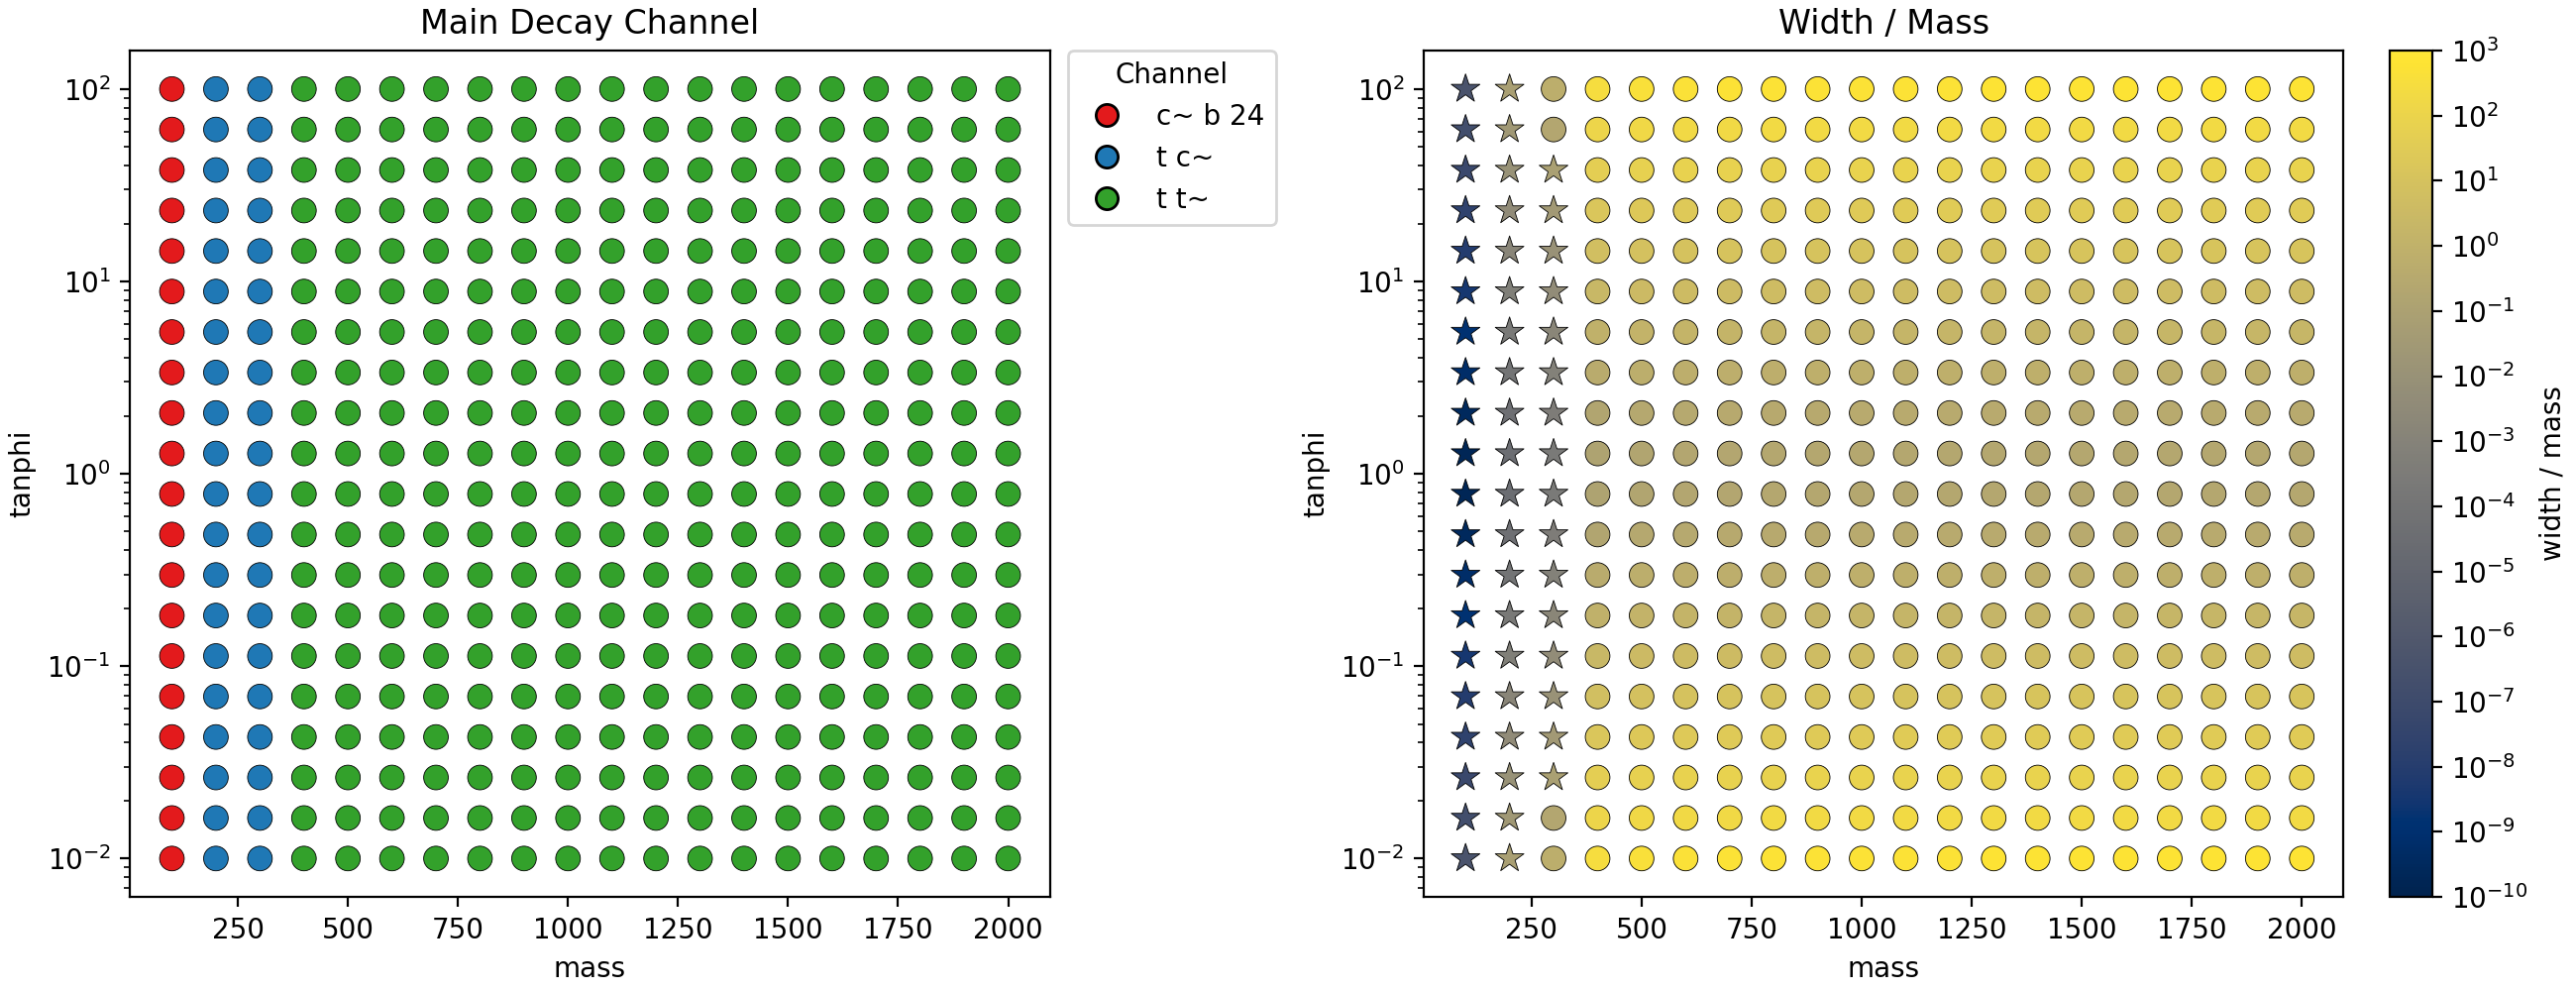

Data behind this chart, as committed beside it:
mass, tanphi, width, total width/mass, primary decay channel, primary decay branching, second decay channel, second decay branching, third decay channel, third decay branching, fourth decay channel, fourth decay branching
1.000000e+02, 1.000000e-02, 4.437447e-05, 4.437447e-07, c~ b 24, 3.884665e-01, -24 b~ c, 3.747424e-01, c c~, 2.113968e-01, -24 b~ u, 1.677991e-02
1.000000e+02, 1.623777e-02, 1.683526e-05, 1.683526e-07, c~ b 24, 3.884645e-01, -24 b~ c, 3.747433e-01, c c~, 2.113981e-01, -24 b~ u, 1.677966e-02
1.000000e+02, 2.636651e-02, 6.390543e-06, 6.390543e-08, c~ b 24, 3.884646e-01, -24 b~ c, 3.747412e-01, c c~, 2.114002e-01, -24 b~ u, 1.677948e-02
1.000000e+02, 4.281332e-02, 2.429283e-06, 2.429283e-08, c~ b 24, 3.884643e-01, -24 b~ c, 3.747442e-01, c c~, 2.113973e-01, -24 b~ u, 1.677985e-02
1.000000e+02, 6.951928e-02, 9.268770e-07, 9.26877e-09, c~ b 24, 3.884658e-01, -24 b~ c, 3.747423e-01, c c~, 2.113975e-01, -24 b~ u, 1.678001e-02
1.000000e+02, 1.128838e-01, 3.570965e-07, 3.570965e-09, c~ b 24, 3.884665e-01, -24 b~ c, 3.747447e-01, c c~, 2.113948e-01, -24 b~ u, 1.677978e-02
1.000000e+02, 1.832981e-01, 1.410691e-07, 1.410691e-09, c~ b 24, 3.884624e-01, -24 b~ c, 3.747457e-01, c c~, 2.113978e-01, -24 b~ u, 1.677973e-02
1.000000e+02, 2.976351e-01, 5.934701e-08, 5.934701e-10, c~ b 24, 3.884611e-01, -24 b~ c, 3.747451e-01, c c~, 2.113993e-01, -24 b~ u, 1.678012e-02
1.000000e+02, 4.832930e-01, 2.890315e-08, 2.890315e-10, c~ b 24, 3.884698e-01, -24 b~ c, 3.747343e-01, c c~, 2.114013e-01, -24 b~ u, 1.678018e-02
1.000000e+02, 7.847600e-01, 1.880919e-08, 1.880919e-10, c~ b 24, 3.884645e-01, -24 b~ c, 3.747424e-01, c c~, 2.113986e-01, -24 b~ u, 1.678010e-02
1.000000e+02, 1.274275e+00, 1.880919e-08, 1.880919e-10, c~ b 24, 3.884645e-01, -24 b~ c, 3.747424e-01, c c~, 2.113986e-01, -24 b~ u, 1.678010e-02
1.000000e+02, 2.069138e+00, 2.890315e-08, 2.890315e-10, c~ b 24, 3.884698e-01, -24 b~ c, 3.747343e-01, c c~, 2.114013e-01, -24 b~ u, 1.678018e-02
1.000000e+02, 3.359818e+00, 5.934701e-08, 5.934701e-10, c~ b 24, 3.884611e-01, -24 b~ c, 3.747451e-01, c c~, 2.113993e-01, -24 b~ u, 1.678012e-02
1.000000e+02, 5.455595e+00, 1.410691e-07, 1.410691e-09, c~ b 24, 3.884624e-01, -24 b~ c, 3.747456e-01, c c~, 2.113979e-01, -24 b~ u, 1.677973e-02
1.000000e+02, 8.858668e+00, 3.570965e-07, 3.570965e-09, c~ b 24, 3.884665e-01, -24 b~ c, 3.747447e-01, c c~, 2.113948e-01, -24 b~ u, 1.677978e-02
1.000000e+02, 1.438450e+01, 9.268770e-07, 9.26877e-09, c~ b 24, 3.884658e-01, -24 b~ c, 3.747423e-01, c c~, 2.113975e-01, -24 b~ u, 1.678001e-02
1.000000e+02, 2.335721e+01, 2.429283e-06, 2.429283e-08, c~ b 24, 3.884643e-01, -24 b~ c, 3.747443e-01, c c~, 2.113972e-01, -24 b~ u, 1.677985e-02
1.000000e+02, 3.792690e+01, 6.390543e-06, 6.390543e-08, c~ b 24, 3.884646e-01, -24 b~ c, 3.747412e-01, c c~, 2.114001e-01, -24 b~ u, 1.677948e-02
1.000000e+02, 6.158482e+01, 1.683526e-05, 1.683526e-07, c~ b 24, 3.884645e-01, -24 b~ c, 3.747433e-01, c c~, 2.113982e-01, -24 b~ u, 1.677966e-02
1.000000e+02, 1.000000e+02, 4.437447e-05, 4.437447e-07, c~ b 24, 3.884665e-01, -24 b~ c, 3.747424e-01, c c~, 2.113968e-01, -24 b~ u, 1.677991e-02
2.000000e+02, 1.000000e-02, 1.389665e+01, 0.06948, t c~, 4.960426e-01, c t~, 4.791162e-01, u t~, 2.088745e-02, t u~, 3.952354e-03
2.000000e+02, 1.623777e-02, 5.272294e+00, 0.02636, t c~, 4.960426e-01, c t~, 4.791162e-01, u t~, 2.088745e-02, t u~, 3.952354e-03
2.000000e+02, 2.636651e-02, 2.001344e+00, 0.01001, t c~, 4.960426e-01, c t~, 4.791162e-01, u t~, 2.088745e-02, t u~, 3.952354e-03
2.000000e+02, 4.281332e-02, 7.607750e-01, 0.003804, t c~, 4.960426e-01, c t~, 4.791162e-01, u t~, 2.088745e-02, t u~, 3.952354e-03
2.000000e+02, 6.951928e-02, 2.902690e-01, 0.001451, t c~, 4.960426e-01, c t~, 4.791162e-01, u t~, 2.088745e-02, t u~, 3.952354e-03
2.000000e+02, 1.128838e-01, 1.118300e-01, 0.0005592, t c~, 4.960426e-01, c t~, 4.791162e-01, u t~, 2.088745e-02, t u~, 3.952354e-03
2.000000e+02, 1.832981e-01, 4.417850e-02, 0.0002209, t c~, 4.960426e-01, c t~, 4.791162e-01, u t~, 2.088745e-02, t u~, 3.952354e-03
2.000000e+02, 2.976351e-01, 1.858579e-02, 9.292895e-05, t c~, 4.960426e-01, c t~, 4.791162e-01, u t~, 2.088745e-02, t u~, 3.952354e-03
2.000000e+02, 4.832930e-01, 9.051728e-03, 4.525864e-05, t c~, 4.960426e-01, c t~, 4.791162e-01, u t~, 2.088745e-02, t u~, 3.952354e-03
2.000000e+02, 7.847600e-01, 5.890482e-03, 2.945241e-05, t c~, 4.960426e-01, c t~, 4.791162e-01, u t~, 2.088745e-02, t u~, 3.952354e-03
2.000000e+02, 1.274275e+00, 5.890482e-03, 2.945241e-05, t c~, 4.960426e-01, c t~, 4.791162e-01, u t~, 2.088745e-02, t u~, 3.952354e-03
2.000000e+02, 2.069138e+00, 9.051727e-03, 4.5258635e-05, t c~, 4.960426e-01, c t~, 4.791162e-01, u t~, 2.088745e-02, t u~, 3.952354e-03
2.000000e+02, 3.359818e+00, 1.858579e-02, 9.292895e-05, t c~, 4.960426e-01, c t~, 4.791162e-01, u t~, 2.088745e-02, t u~, 3.952354e-03
2.000000e+02, 5.455595e+00, 4.417852e-02, 0.0002209, t c~, 4.960426e-01, c t~, 4.791162e-01, u t~, 2.088745e-02, t u~, 3.952354e-03
2.000000e+02, 8.858668e+00, 1.118301e-01, 0.0005592, t c~, 4.960426e-01, c t~, 4.791162e-01, u t~, 2.088745e-02, t u~, 3.952354e-03
2.000000e+02, 1.438450e+01, 2.902690e-01, 0.001451, t c~, 4.960426e-01, c t~, 4.791162e-01, u t~, 2.088745e-02, t u~, 3.952354e-03
2.000000e+02, 2.335721e+01, 7.607746e-01, 0.003804, t c~, 4.960426e-01, c t~, 4.791162e-01, u t~, 2.088745e-02, t u~, 3.952354e-03
2.000000e+02, 3.792690e+01, 2.001344e+00, 0.01001, t c~, 4.960426e-01, c t~, 4.791162e-01, u t~, 2.088745e-02, t u~, 3.952354e-03
2.000000e+02, 6.158482e+01, 5.272296e+00, 0.02636, t c~, 4.960426e-01, c t~, 4.791162e-01, u t~, 2.088745e-02, t u~, 3.952354e-03
2.000000e+02, 1.000000e+02, 1.389665e+01, 0.06948, t c~, 4.960426e-01, c t~, 4.791162e-01, u t~, 2.088745e-02, t u~, 3.952354e-03
3.000000e+02, 1.000000e-02, 1.702850e+02, 0.5676, t c~, 4.037764e-01, c t~, 3.899984e-01, -24 b~ t, 9.310862e-02, t~ b 24, 9.290895e-02
3.000000e+02, 1.623777e-02, 6.460488e+01, 0.2153, t c~, 4.037768e-01, c t~, 3.899987e-01, -24 b~ t, 9.310752e-02, t~ b 24, 9.290938e-02
3.000000e+02, 2.636651e-02, 2.452384e+01, 0.08175, t c~, 4.037757e-01, c t~, 3.899978e-01, -24 b~ t, 9.310939e-02, t~ b 24, 9.290957e-02
3.000000e+02, 4.281332e-02, 9.322285e+00, 0.03107, t c~, 4.037764e-01, c t~, 3.899984e-01, -24 b~ t, 9.310807e-02, t~ b 24, 9.290962e-02
3.000000e+02, 6.951928e-02, 3.556861e+00, 0.01186, t c~, 4.037762e-01, c t~, 3.899982e-01, -24 b~ t, 9.310738e-02, t~ b 24, 9.291057e-02
3.000000e+02, 1.128838e-01, 1.370333e+00, 0.004568, t c~, 4.037750e-01, c t~, 3.899970e-01, -24 b~ t, 9.310876e-02, t~ b 24, 9.291173e-02
3.000000e+02, 1.832981e-01, 5.413483e-01, 0.001804, t c~, 4.037767e-01, c t~, 3.899987e-01, -24 b~ t, 9.310826e-02, t~ b 24, 9.290877e-02
3.000000e+02, 2.976351e-01, 2.277447e-01, 0.0007591, t c~, 4.037754e-01, c t~, 3.899974e-01, -24 b~ t, 9.310863e-02, t~ b 24, 9.291104e-02
3.000000e+02, 4.832930e-01, 1.109164e-01, 0.0003697, t c~, 4.037782e-01, c t~, 3.900001e-01, -24 b~ t, 9.310619e-02, t~ b 24, 9.290782e-02
3.000000e+02, 7.847600e-01, 7.217996e-02, 0.0002406, t c~, 4.037767e-01, c t~, 3.899987e-01, -24 b~ t, 9.310756e-02, t~ b 24, 9.290945e-02
3.000000e+02, 1.274275e+00, 7.217996e-02, 0.0002406, t c~, 4.037767e-01, c t~, 3.899987e-01, -24 b~ t, 9.310756e-02, t~ b 24, 9.290945e-02
3.000000e+02, 2.069138e+00, 1.109164e-01, 0.0003697, t c~, 4.037782e-01, c t~, 3.900001e-01, -24 b~ t, 9.310620e-02, t~ b 24, 9.290783e-02
3.000000e+02, 3.359818e+00, 2.277447e-01, 0.0007591, t c~, 4.037754e-01, c t~, 3.899974e-01, -24 b~ t, 9.310866e-02, t~ b 24, 9.291107e-02
3.000000e+02, 5.455595e+00, 5.413484e-01, 0.001804, t c~, 4.037767e-01, c t~, 3.899987e-01, -24 b~ t, 9.310823e-02, t~ b 24, 9.290875e-02
3.000000e+02, 8.858668e+00, 1.370333e+00, 0.004568, t c~, 4.037750e-01, c t~, 3.899970e-01, -24 b~ t, 9.310874e-02, t~ b 24, 9.291171e-02
3.000000e+02, 1.438450e+01, 3.556861e+00, 0.01186, t c~, 4.037763e-01, c t~, 3.899983e-01, -24 b~ t, 9.310737e-02, t~ b 24, 9.291056e-02
3.000000e+02, 2.335721e+01, 9.322281e+00, 0.03107, t c~, 4.037763e-01, c t~, 3.899983e-01, -24 b~ t, 9.310811e-02, t~ b 24, 9.290967e-02
3.000000e+02, 3.792690e+01, 2.452384e+01, 0.08175, t c~, 4.037757e-01, c t~, 3.899978e-01, -24 b~ t, 9.310939e-02, t~ b 24, 9.290957e-02
3.000000e+02, 6.158482e+01, 6.460490e+01, 0.2153, t c~, 4.037768e-01, c t~, 3.899988e-01, -24 b~ t, 9.310750e-02, t~ b 24, 9.290935e-02
3.000000e+02, 1.000000e+02, 1.702850e+02, 0.5676, t c~, 4.037764e-01, c t~, 3.899984e-01, -24 b~ t, 9.310862e-02, t~ b 24, 9.290895e-02
... 340 more rows
